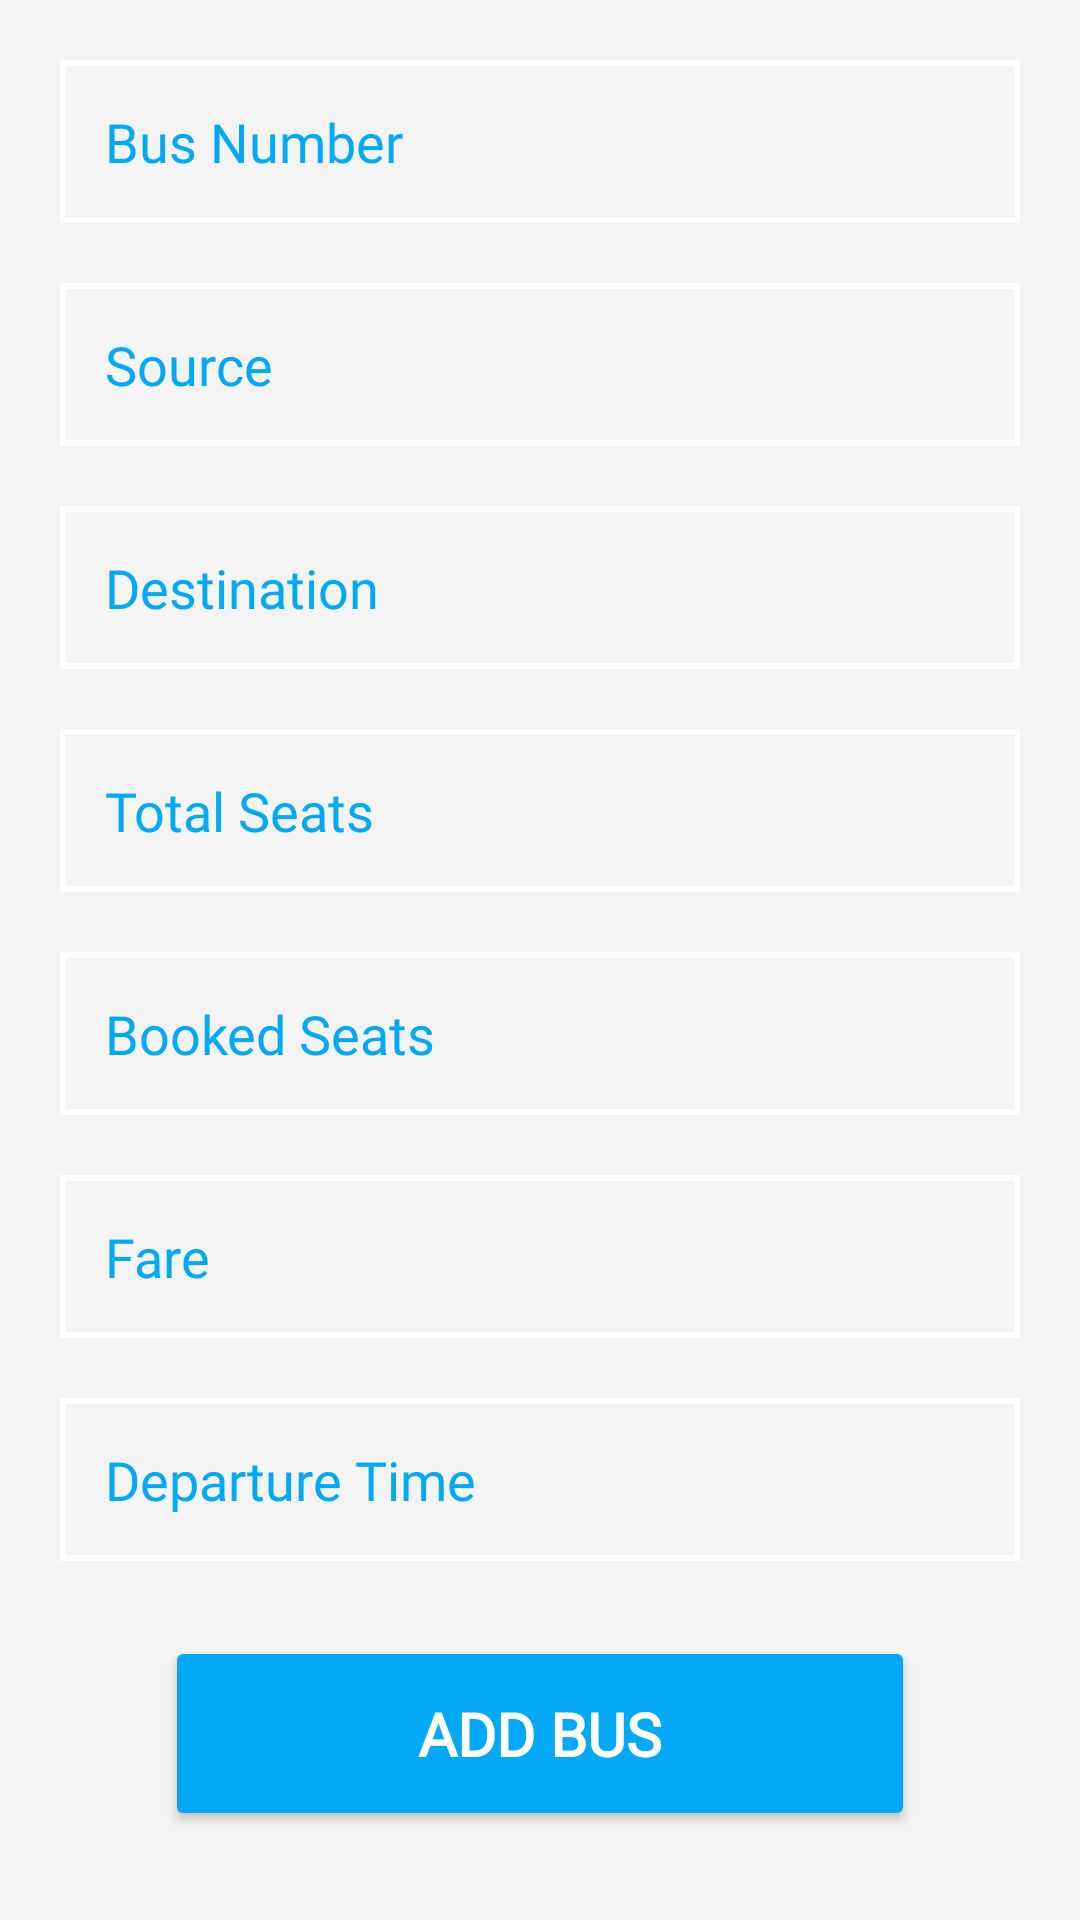

This screen was rendered from an Android layout file. Write that file and the resources it references.
<!-- AndroidManifest.xml: application theme Theme.RideSync -->
<!-- res/layout/activity_221_bus_insert_fragment.xml -->
<?xml version="1.0" encoding="utf-8"?>
<androidx.constraintlayout.widget.ConstraintLayout xmlns:android="http://schemas.android.com/apk/res/android"
    xmlns:app="http://schemas.android.com/apk/res-auto"
    xmlns:tools="http://schemas.android.com/tools"
    android:layout_width="match_parent"
    android:layout_height="match_parent"
    android:background="#f4f4f4"
    tools:context="._2_2_1_BusInsertFragment">


    <EditText
        android:id="@+id/edtbusnumber"
        android:layout_width="match_parent"
        android:layout_height="wrap_content"
        android:layout_margin="20dp"
        android:background="@drawable/edittextunderline"
        android:fontFamily="@font/ubuntu"
        android:hint="Bus Number"
        android:inputType="textPersonName"
        android:padding="15dp"
        android:textColor="@color/Turquoise"
        android:textColorHint="@color/Turquoise"
        android:textSize="18sp"
        android:layout_marginTop="60dp"
        app:layout_constraintEnd_toEndOf="parent"
        app:layout_constraintStart_toStartOf="parent"
        app:layout_constraintTop_toTopOf="parent" />

    <EditText
        android:fontFamily="@font/ubuntu"
        android:id="@+id/edtFrom"
        android:layout_width="match_parent"
        android:layout_height="wrap_content"
        android:background="@drawable/edittextunderline"
        android:hint="Source"
        android:padding="15dp"
        android:textSize="18sp"
        android:layout_margin="20dp"
        android:inputType="textPersonName"
        android:textColor="@color/Turquoise"
        android:textColorHint="@color/Turquoise"
        app:layout_constraintEnd_toEndOf="parent"
        app:layout_constraintStart_toStartOf="parent"
        app:layout_constraintTop_toBottomOf="@+id/edtbusnumber" />

    <EditText
        android:fontFamily="@font/ubuntu"
        android:id="@+id/edtto"
        android:layout_width="match_parent"
        android:layout_height="wrap_content"
        android:background="@drawable/edittextunderline"
        android:hint="Destination"
        android:padding="15dp"
        android:textSize="18sp"
        android:layout_margin="20dp"
        android:inputType="textPersonName"
        android:textColor="@color/Turquoise"
        android:textColorHint="@color/Turquoise"
        app:layout_constraintEnd_toEndOf="parent"
        app:layout_constraintStart_toStartOf="parent"
        app:layout_constraintTop_toBottomOf="@+id/edtFrom" />


    <EditText
        android:fontFamily="@font/ubuntu"
        android:id="@+id/edtseats"
        android:layout_width="match_parent"
        android:layout_height="wrap_content"
        android:background="@drawable/edittextunderline"
        android:hint="Total Seats"
        android:padding="15dp"
        android:textSize="18sp"
        android:layout_margin="20dp"
        android:inputType="numberDecimal"
        android:textColor="@color/Turquoise"
        android:textColorHint="@color/Turquoise"
        app:layout_constraintEnd_toEndOf="parent"
        app:layout_constraintStart_toStartOf="parent"
        app:layout_constraintTop_toBottomOf="@+id/edtto" />

    <EditText
        android:fontFamily="@font/ubuntu"
        android:id="@+id/edtcurrentseats"
        android:layout_width="match_parent"
        android:layout_height="wrap_content"
        android:background="@drawable/edittextunderline"
        android:hint="Booked Seats"
        android:padding="15dp"
        android:textSize="18sp"
        android:layout_margin="20dp"
        android:inputType="number"
        android:textColor="@color/Turquoise"
        android:textColorHint="@color/Turquoise"
        app:layout_constraintEnd_toEndOf="parent"
        app:layout_constraintStart_toStartOf="parent"
        app:layout_constraintTop_toBottomOf="@+id/edtseats" />

    <EditText
        android:fontFamily="@font/ubuntu"
        android:id="@+id/edtfair"
        android:layout_width="match_parent"
        android:layout_height="wrap_content"
        android:background="@drawable/edittextunderline"
        android:hint="Fare"
        android:padding="15dp"
        android:textSize="18sp"
        android:layout_margin="20dp"
        android:inputType="number"
        android:textColor="@color/Turquoise"
        android:textColorHint="@color/Turquoise"
        app:layout_constraintEnd_toEndOf="parent"
        app:layout_constraintStart_toStartOf="parent"
        app:layout_constraintTop_toBottomOf="@+id/edtcurrentseats" />

    <EditText
        android:fontFamily="@font/ubuntu"
        android:id="@+id/edtTime"
        android:layout_width="match_parent"
        android:layout_height="wrap_content"
        android:background="@drawable/edittextunderline"
        android:hint="Departure Time"
        android:padding="15dp"
        android:textSize="18sp"
        android:layout_margin="20dp"
        android:inputType="datetime"
        android:textColor="@color/Turquoise"
        android:textColorHint="@color/Turquoise"
        app:layout_constraintEnd_toEndOf="parent"
        app:layout_constraintStart_toStartOf="parent"
        app:layout_constraintTop_toBottomOf="@+id/edtfair" />


    <Button
        android:id="@+id/btnregister"
        android:fontFamily="@font/ubuntu"
        android:layout_width="250dp"
        android:layout_height="65dp"
        android:backgroundTint="@color/Turquoise"
        android:text="Add Bus"
        android:layout_marginTop="25dp"
        android:textColor="@color/white"
        app:cornerRadius="50dp"
        android:textSize="20sp"
        android:textStyle="bold"
        app:layout_constraintEnd_toEndOf="parent"
        app:layout_constraintStart_toStartOf="parent"
        app:layout_constraintTop_toBottomOf="@+id/edtTime" />


</androidx.constraintlayout.widget.ConstraintLayout>
<!-- resources referenced by this layout -->
<resources>
  <color name="Turquoise">#03a9f4</color>
  <color name="white">#FFFFFFFF</color>
  <!-- drawable edittextunderline (drawable) -->
  <shape xmlns:android="http://schemas.android.com/apk/res/android">
      <solid android:color="@android:color/transparent" />
      <stroke
          android:width="2dp"
          android:color="@color/white" /> 
  </shape>
  <style name="Theme.RideSync" parent="Base.Theme.RideSync" />
  <style name="Base.Theme.RideSync" parent="Theme.Material3.DayNight.NoActionBar">
          
          <item name="colorPrimary">@color/Turquoise</item>
          <item name="colorPrimaryVariant">@color/Turquoise</item>
          <item name="colorOnPrimary">@color/white</item>
          
          <item name="colorSecondary">@color/teal_200</item>
          <item name="colorSecondaryVariant">@color/teal_700</item>
          <item name="colorOnSecondary">@color/black</item>
          
          <item name="android:statusBarColor">?attr/colorPrimaryVariant</item>
          
          
          <item name="android:windowActivityTransitions">true</item>
          
          <item name="android:windowEnterTransition">@transition/amin_activitytransition</item>
          <item name="android:windowExitTransition">@transition/amin_activitytransition</item>
      </style>
  <color name="teal_200">#FF03DAC5</color>
  <color name="teal_700">#FF018786</color>
  <color name="black">#FF000000</color>
</resources>
